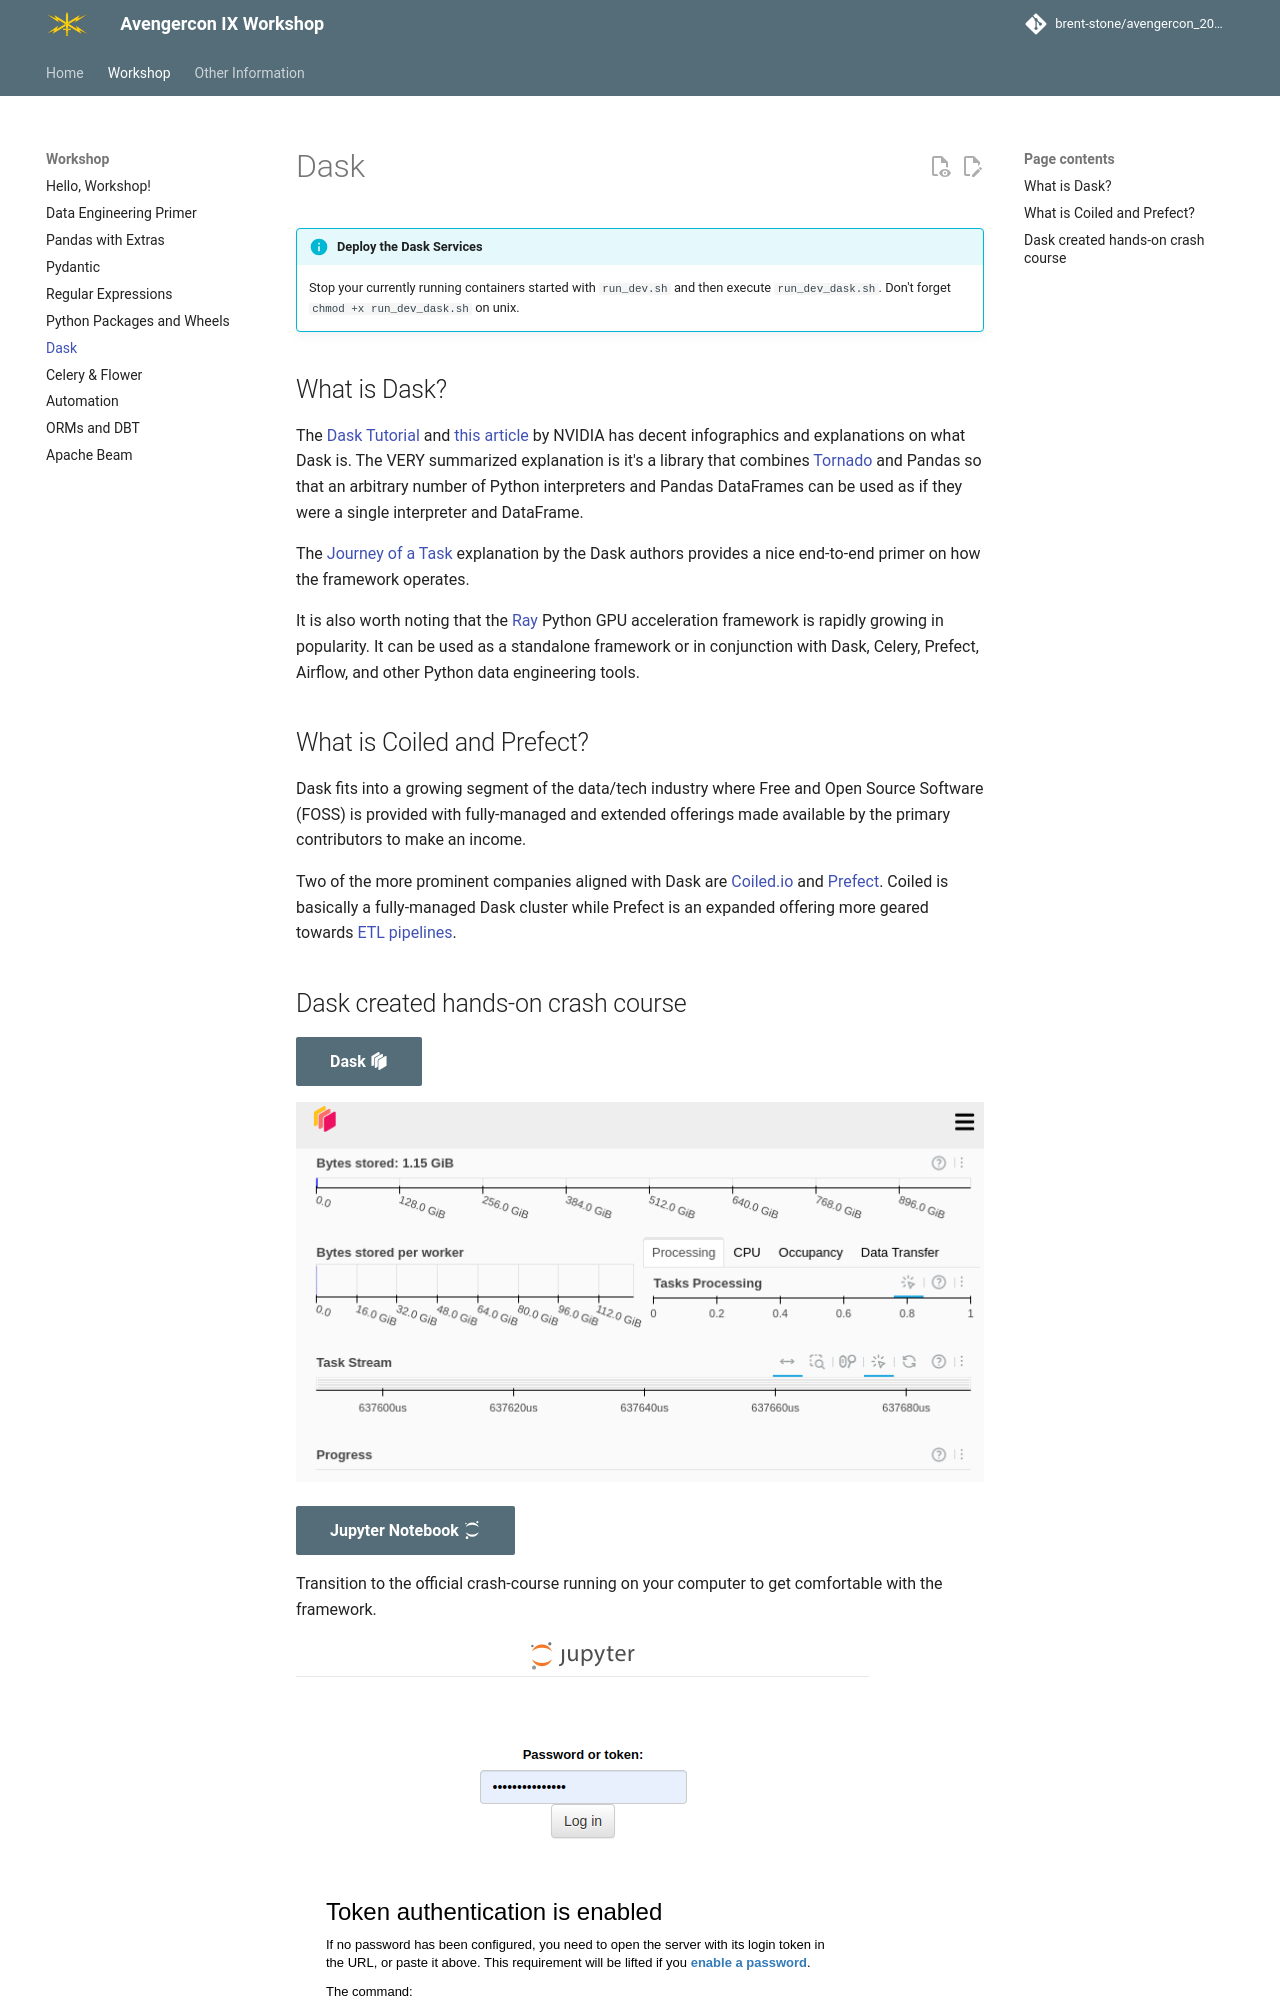

repository: brent-stone/avengercon_2025 · page: workshop/7_dask/index.html · generator: mkdocs

!!! info "Deploy the Dask Services"
    Stop your currently running containers started with `run_dev.sh` and then execute
    `run_dev_dask.sh`. Don't forget `chmod +x run_dev_dask.sh` on unix.

## What is Dask?

The [Dask Tutorial](https://tutorial.dask.org/00_overview.html) and [this article](https://www.nvidia.com/en-us/glossary/dask/)
by NVIDIA has decent infographics and explanations on what Dask is. The VERY summarized
explanation is it's a library that combines [Tornado](https://www.tornadoweb.org/en/stable/) and Pandas so
that an arbitrary number of Python interpreters and Pandas DataFrames can be used as if
they were a single interpreter and DataFrame.

The [Journey of a Task](https://distributed.dask.org/en/latest/journey.html) explanation
by the Dask authors provides a nice end-to-end primer on how the framework operates.

It is also worth noting that the [Ray](https://www.ray.io/) Python GPU acceleration framework is rapidly growing in
popularity. It can be used as a standalone framework or in conjunction with Dask, Celery, Prefect, Airflow, and other 
Python data engineering tools.

## What is Coiled and Prefect?
Dask fits into a growing segment of the data/tech industry where Free and Open Source
Software (FOSS) is provided with fully-managed and extended offerings made available by
the primary contributors to make an income.

Two of the more prominent companies aligned with Dask are [Coiled.io](https://www.coiled.io/)
and [Prefect](https://www.prefect.io/). Coiled is basically a fully-managed Dask cluster while Prefect is an
expanded offering more geared towards [ETL pipelines](https://examples.dask.org/applications/prefect-etl.html).
